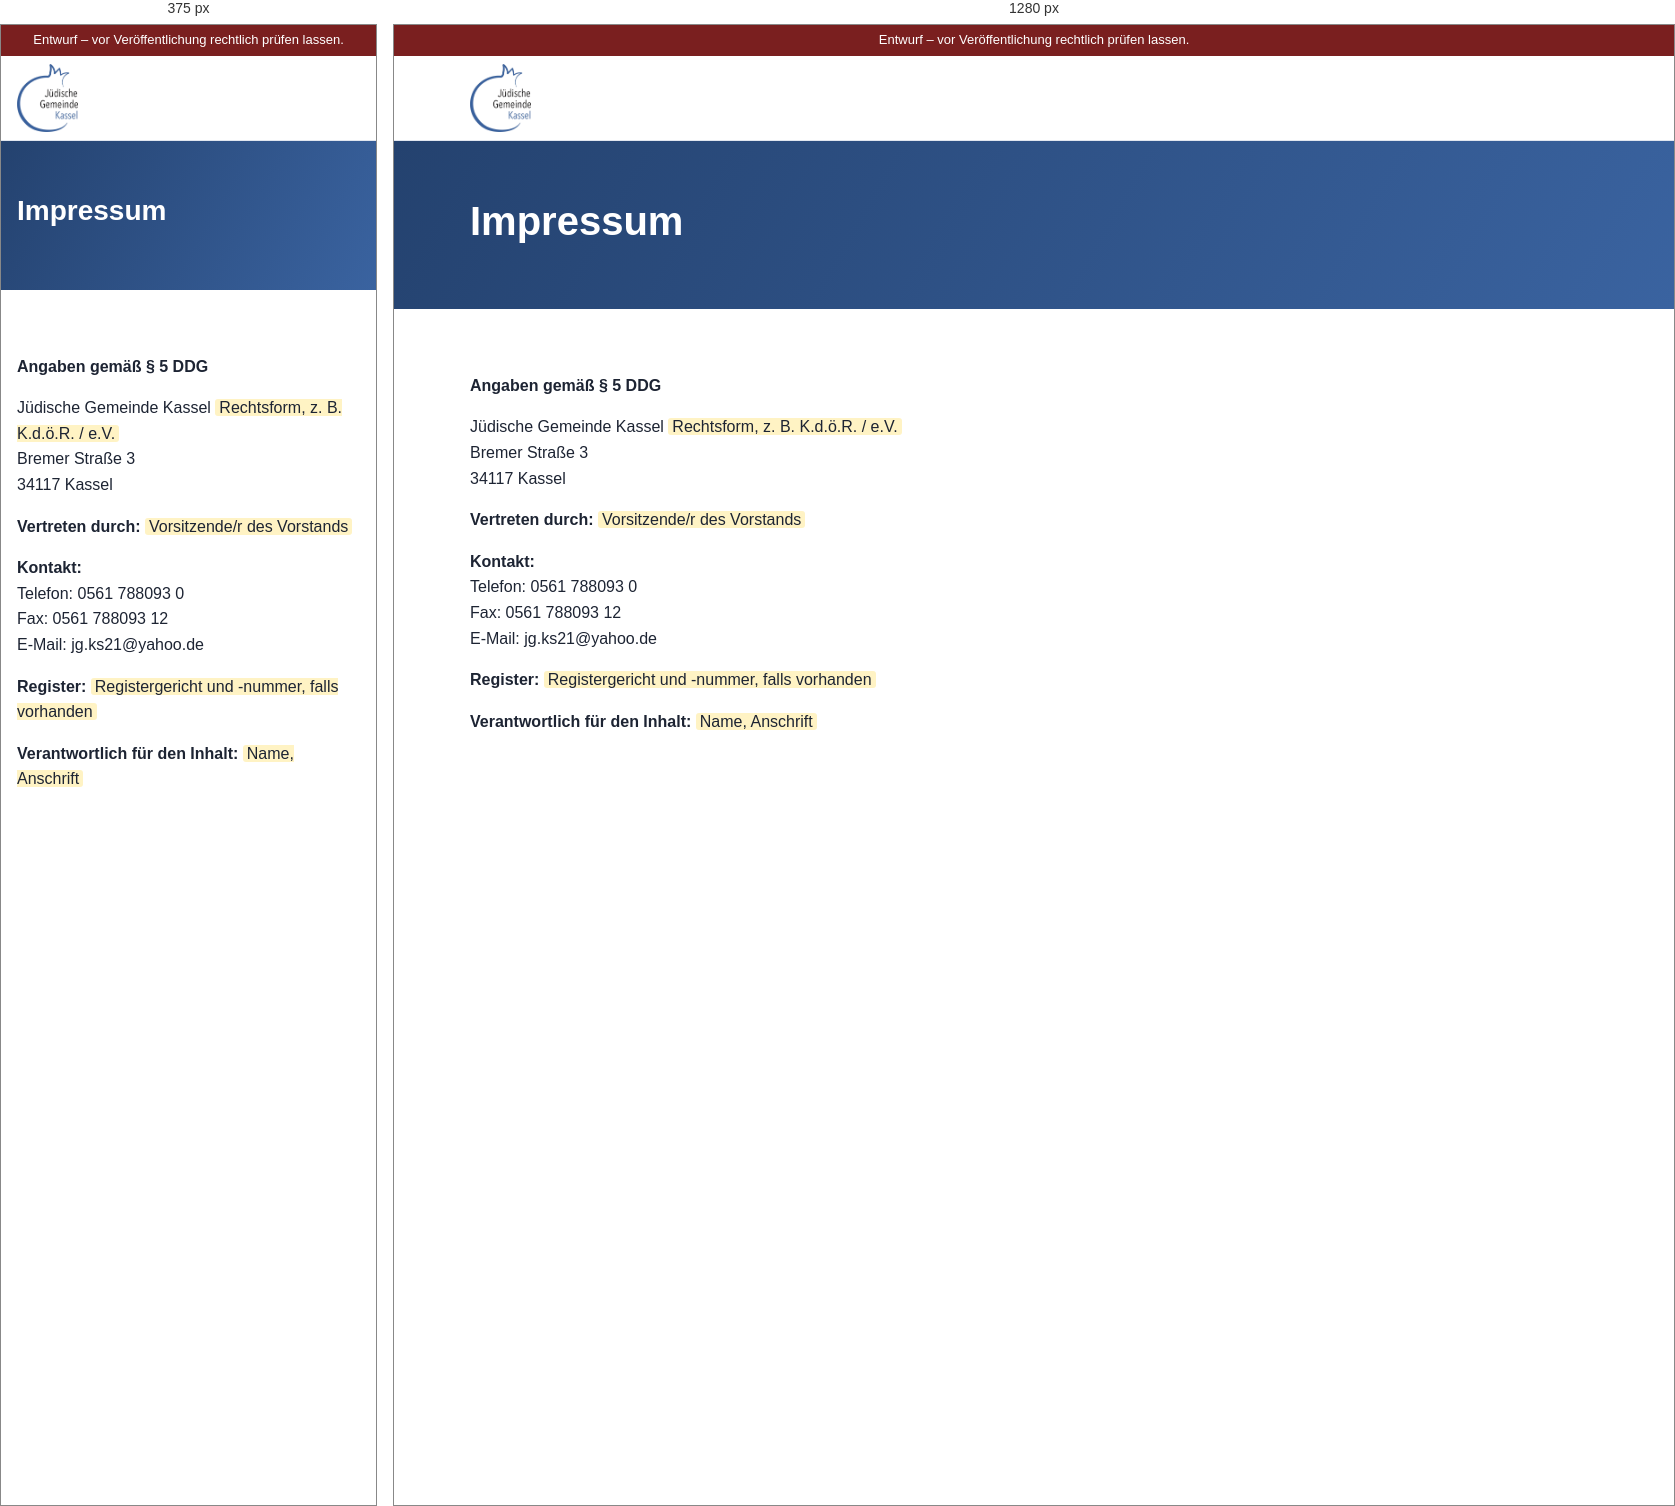
Rendered at 375 px and 1280 px, left to right.

<!-- file: impressum.html -->
<!doctype html><html lang="de"><head><meta charset="utf-8"><meta name="viewport" content="width=device-width,initial-scale=1"><meta name="robots" content="noindex,nofollow"><title>Impressum – Jüdische Gemeinde Kassel</title><link rel="stylesheet" href="assets/style.css"></head><body><div class="draft">Entwurf – vor Veröffentlichung rechtlich prüfen lassen.</div><header class="main"><div class="wrap"><a class="brand" href="index.html"><img src="assets/logo.png" alt="Logo"></a></div></header><div class="pagehead"><div class="wrap"><h1>Impressum</h1><p></p></div></div><div class="content"><div class="wrap"><p><b>Angaben gemäß § 5 DDG</b></p><p>Jüdische Gemeinde Kassel <span class="todo">Rechtsform, z. B. K.d.ö.R. / e.V.</span><br>Bremer Straße 3<br>34117 Kassel</p><p><b>Vertreten durch:</b> <span class="todo">Vorsitzende/r des Vorstands</span></p><p><b>Kontakt:</b><br>Telefon: 0561 788093 0<br>Fax: 0561 788093 12<br>E-Mail: jg.ks21@yahoo.de</p><p><b>Register:</b> <span class="todo">Registergericht und -nummer, falls vorhanden</span></p><p><b>Verantwortlich für den Inhalt:</b> <span class="todo">Name, Anschrift</span></p></div></div></body></html>

/* @media block from assets/style.css */
@media(max-width:960px){
 .split.issue{grid-template-columns:1fr}
 .split.issue .card{max-width:320px}
 .burger{display:block}
 nav.menu{display:none;position:absolute;top:100%;left:0;right:0;background:#fff;flex-direction:column;padding:8px 16px 16px;border-bottom:1px solid var(--line)}
 #navt:checked~nav.menu{display:flex}
 header.main .wrap{position:relative}
 .support .wrap,.split,footer.site .cols{grid-template-columns:1fr}
 .strip{grid-template-columns:repeat(3,1fr)}
 .event{grid-template-columns:72px 1fr}
 .event .act{grid-column:1/-1}
}